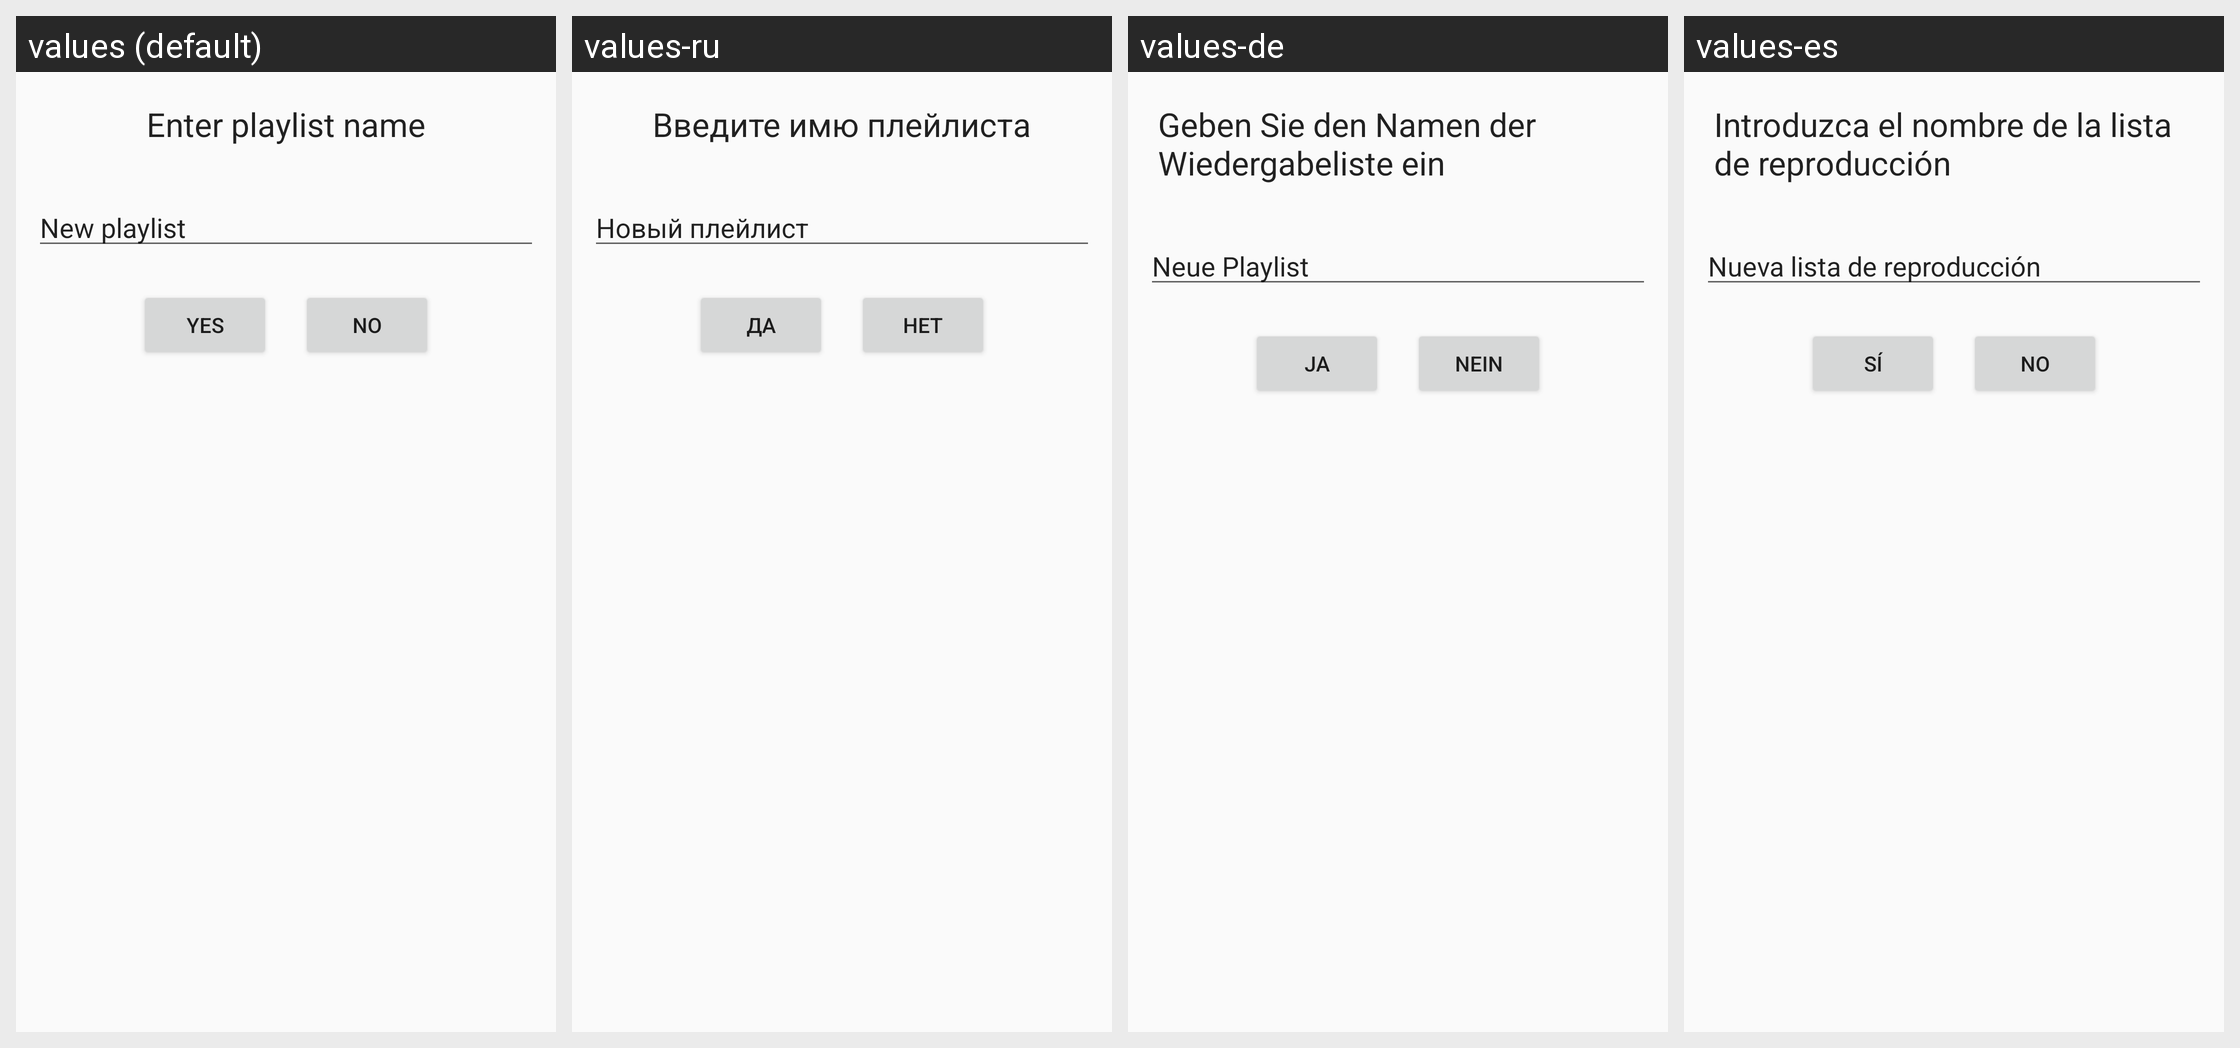

The same Android screen rendered under several of its app's locales, left to right. List the strings drawn on it with the default value and each locale's translation.
Android screen res/layout/playlist_name_dialog.xml rendered under 4 locales, left to right: values (default), values-ru, values-de, values-es. Device: Nexus 5 (rendered at 1080×1920; each locale shown at half size, 540×960, under a caption strip naming it); theme AppTheme.
Other locales in the repository, not shown: values-fr-rFR.
Strings drawn on this screen, with the default value and each locale's value (text and hints the layout hard-codes, and strings that could not be matched under every locale, appear in the picture but are not listed):

enter_playlist_name
  values: Enter playlist name
  values-ru: Введите имю плейлиста
  values-de: Geben Sie den Namen der Wiedergabeliste ein
  values-es: Introduzca el nombre de la lista de reproducción

new_playlist
  values: New playlist
  values-ru: Новый плейлист
  values-de: Neue Playlist
  values-es: Nueva lista de reproducción

yes
  values: Yes
  values-ru: Да
  values-de: Ja
  values-es: Sí

no
  values: No
  values-ru: Нет
  values-de: Nein
  values-es: No
